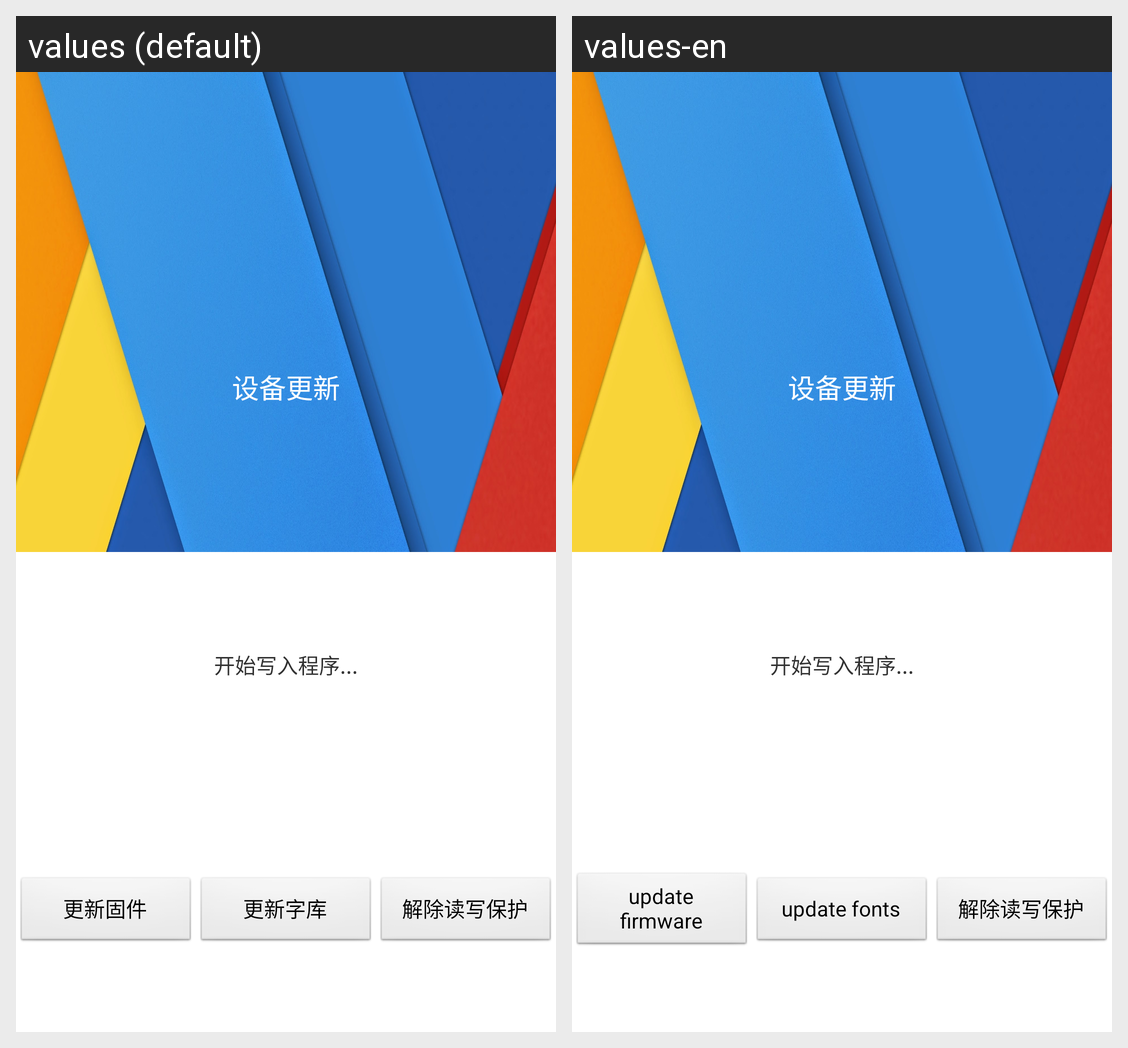

For this localized Android screen grid, give each drawn string resource with its value in every locale shown.
Android screen res/layout/activity_update.xml rendered under 2 locales, left to right: values (default), values-en. Device: Nexus 5 (rendered at 1080×1920; each locale shown at half size, 540×960, under a caption strip naming it); theme AppTheme.
Strings drawn on this screen, with the default value and each locale's value (text and hints the layout hard-codes, and strings that could not be matched under every locale, appear in the picture but are not listed):

select_a_firmware_file
  values: 更新固件
  values-en: update firmware

update_fonts
  values: 更新字库
  values-en: update fonts

readoutUnprotect
  values: 解除读写保护
  values-en: 解除读写保护  [not translated; the default value is used]
